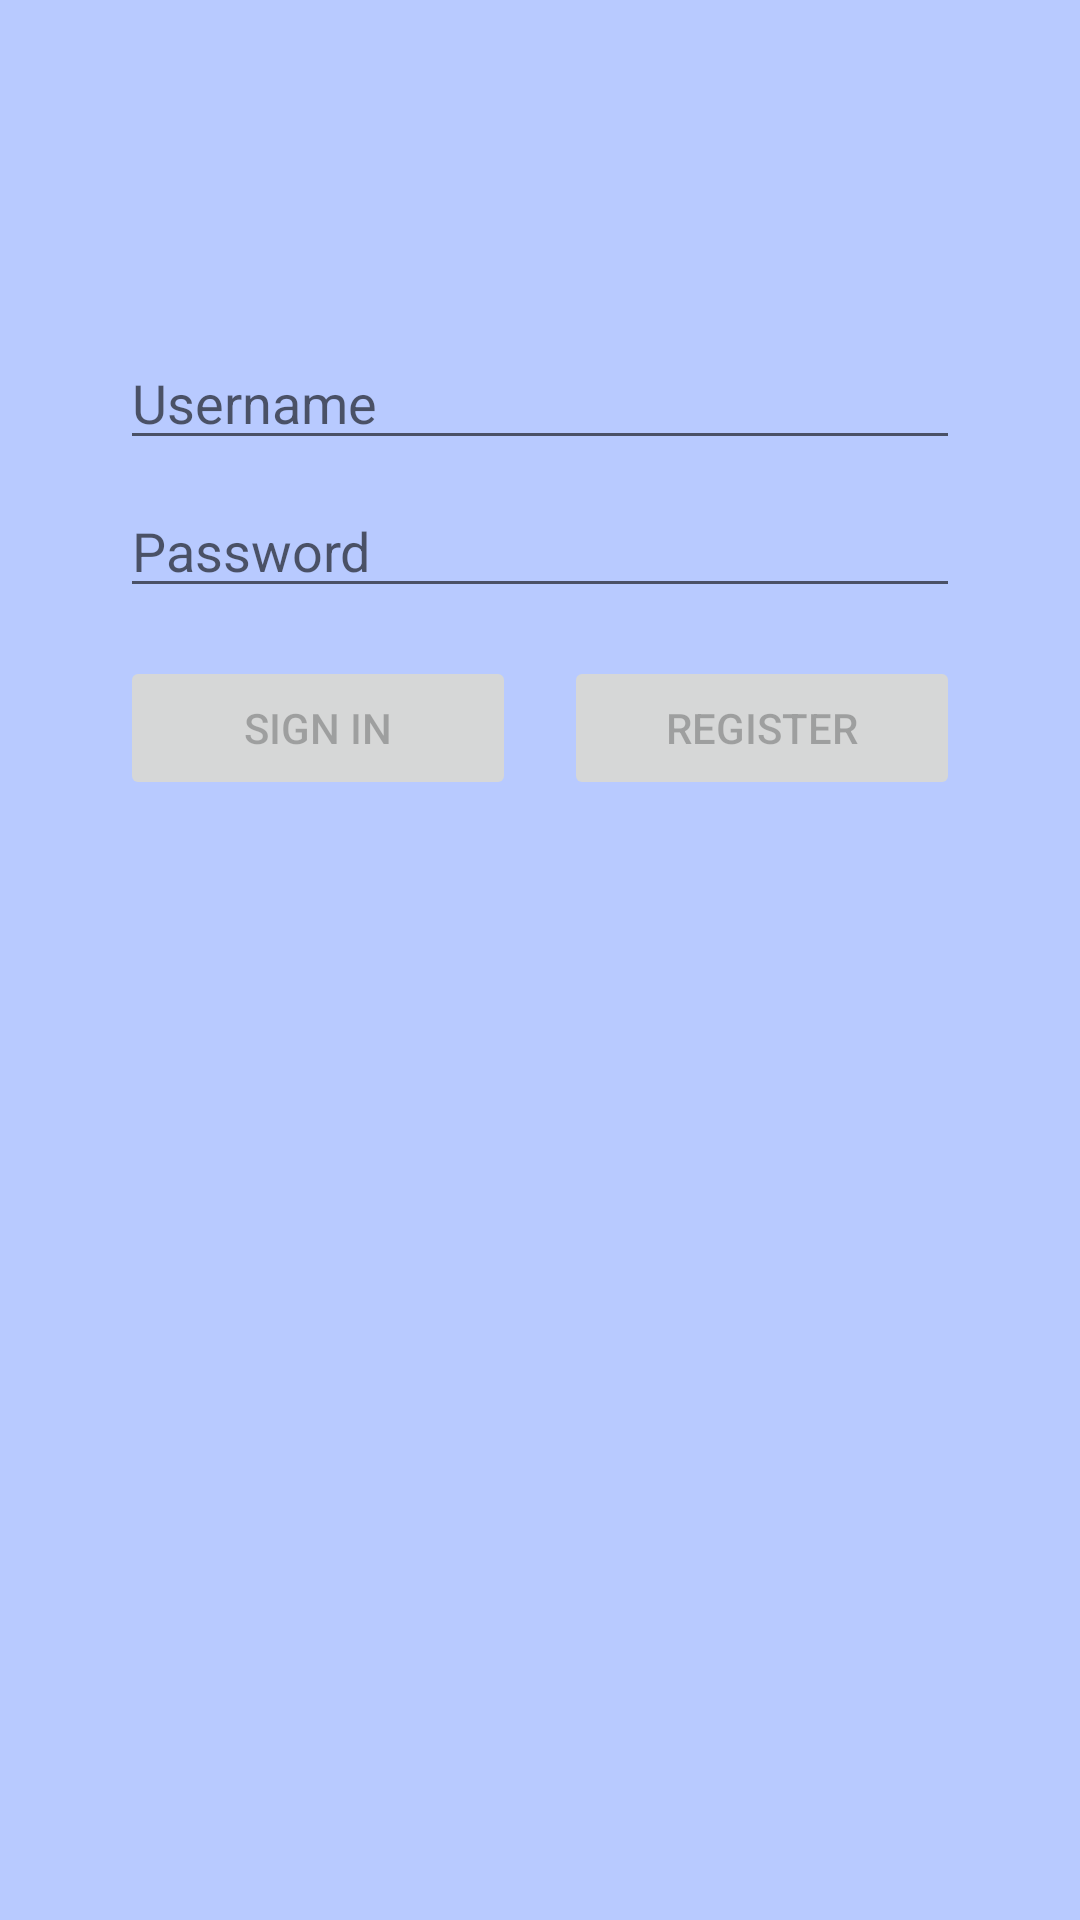

This screen was rendered from an Android layout file. Write that file and the resources it references.
<!-- AndroidManifest.xml: application theme Theme.Quiziosity -->
<!-- res/layout/fragment_login.xml -->
<?xml version="1.0" encoding="utf-8"?>
<androidx.constraintlayout.widget.ConstraintLayout xmlns:android="http://schemas.android.com/apk/res/android"
    xmlns:app="http://schemas.android.com/apk/res-auto"
    xmlns:tools="http://schemas.android.com/tools"
    android:id="@+id/container"
    android:layout_width="match_parent"
    android:layout_height="match_parent"
    android:paddingLeft="@dimen/fragment_horizontal_margin"
    android:paddingTop="@dimen/fragment_vertical_margin"
    android:paddingRight="@dimen/fragment_horizontal_margin"
    android:paddingBottom="@dimen/fragment_vertical_margin"
    tools:context=".ui.login.LoginFragment">

    <EditText
        android:id="@+id/username"
        android:layout_width="0dp"
        android:layout_height="wrap_content"
        android:layout_marginStart="24dp"
        android:layout_marginTop="96dp"
        android:layout_marginEnd="24dp"
        android:autofillHints="@string/prompt_email"
        android:hint="@string/prompt_email"
        android:inputType="textEmailAddress"
        android:selectAllOnFocus="true"
        app:layout_constraintEnd_toEndOf="parent"
        app:layout_constraintStart_toStartOf="parent"
        app:layout_constraintTop_toTopOf="parent" />

    <EditText
        android:id="@+id/password"
        android:layout_width="0dp"
        android:layout_height="wrap_content"
        android:layout_marginStart="24dp"
        android:layout_marginTop="8dp"
        android:layout_marginEnd="24dp"
        android:autofillHints="@string/prompt_password"
        android:hint="@string/prompt_password"
        android:imeActionLabel="@string/action_sign_in_short"
        android:imeOptions="actionDone"
        android:inputType="textPassword"
        android:selectAllOnFocus="true"
        app:layout_constraintEnd_toEndOf="parent"
        app:layout_constraintStart_toStartOf="parent"
        app:layout_constraintTop_toBottomOf="@+id/username" />

    <LinearLayout
        android:layout_width="0dp"
        android:layout_height="wrap_content"
        android:layout_marginTop="16dp"
        android:layout_marginStart="24dp"
        android:layout_marginEnd="24dp"
        android:orientation="horizontal"
        android:gravity="center_horizontal"
        android:weightSum="2"
        app:layout_constraintTop_toBottomOf="@+id/password"
        app:layout_constraintStart_toStartOf="parent"
        app:layout_constraintEnd_toEndOf="parent">

        <Button
            android:id="@+id/login"
            android:layout_width="0dp"
            android:layout_height="wrap_content"
            android:layout_weight="1"
            android:layout_marginEnd="8dp"
            android:enabled="false"
            android:text="@string/action_sign_in_short" />

        <Button
            android:id="@+id/register"
            android:layout_width="0dp"
            android:layout_height="wrap_content"
            android:layout_weight="1"
            android:layout_marginStart="8dp"
            android:enabled="false"
            android:text="@string/action_register" />

    </LinearLayout>

    <ProgressBar
        android:id="@+id/loading"
        android:layout_width="wrap_content"
        android:layout_height="wrap_content"
        android:layout_gravity="center"
        android:layout_marginStart="32dp"
        android:layout_marginTop="64dp"
        android:layout_marginEnd="32dp"
        android:layout_marginBottom="64dp"
        android:visibility="gone"
        app:layout_constraintBottom_toBottomOf="parent"
        app:layout_constraintEnd_toEndOf="@+id/password"
        app:layout_constraintStart_toStartOf="@+id/password"
        app:layout_constraintTop_toTopOf="parent"
        app:layout_constraintVertical_bias="0.3" />

</androidx.constraintlayout.widget.ConstraintLayout>
<!-- resources referenced by this layout -->
<resources>
  <dimen name="fragment_horizontal_margin">16dp</dimen>
  <dimen name="fragment_vertical_margin">16dp</dimen>
  <string name="action_register">Register</string>
  <string name="action_sign_in_short">Sign in</string>
  <string name="prompt_email">Username</string>
  <string name="prompt_password">Password</string>
  <style name="Theme.Quiziosity" parent="Theme.MaterialComponents.DayNight.DarkActionBar">
          
          
          <item name="colorPrimary">@color/azure</item>
          <item name="colorPrimaryVariant">@color/purple_700</item>
          <item name="colorOnPrimary">@color/white</item>
          
          <item name="colorSecondary">@color/teal_200</item>
          <item name="colorSecondaryVariant">@color/teal_700</item>
          <item name="colorOnSecondary">@color/black</item>
          
          <item name="android:statusBarColor">@color/azure</item>
          
          <item name="android:windowBackground">@color/periwinkle</item>
          
      </style>
  <color name="azure">#3185FC</color>
  <color name="purple_700">#FF3700B3</color>
  <color name="white">#FFFFFFFF</color>
  <color name="teal_200">#FF03DAC5</color>
  <color name="teal_700">#FF018786</color>
  <color name="black">#FF000000</color>
  <color name="periwinkle">#B8CAFF</color>
</resources>
